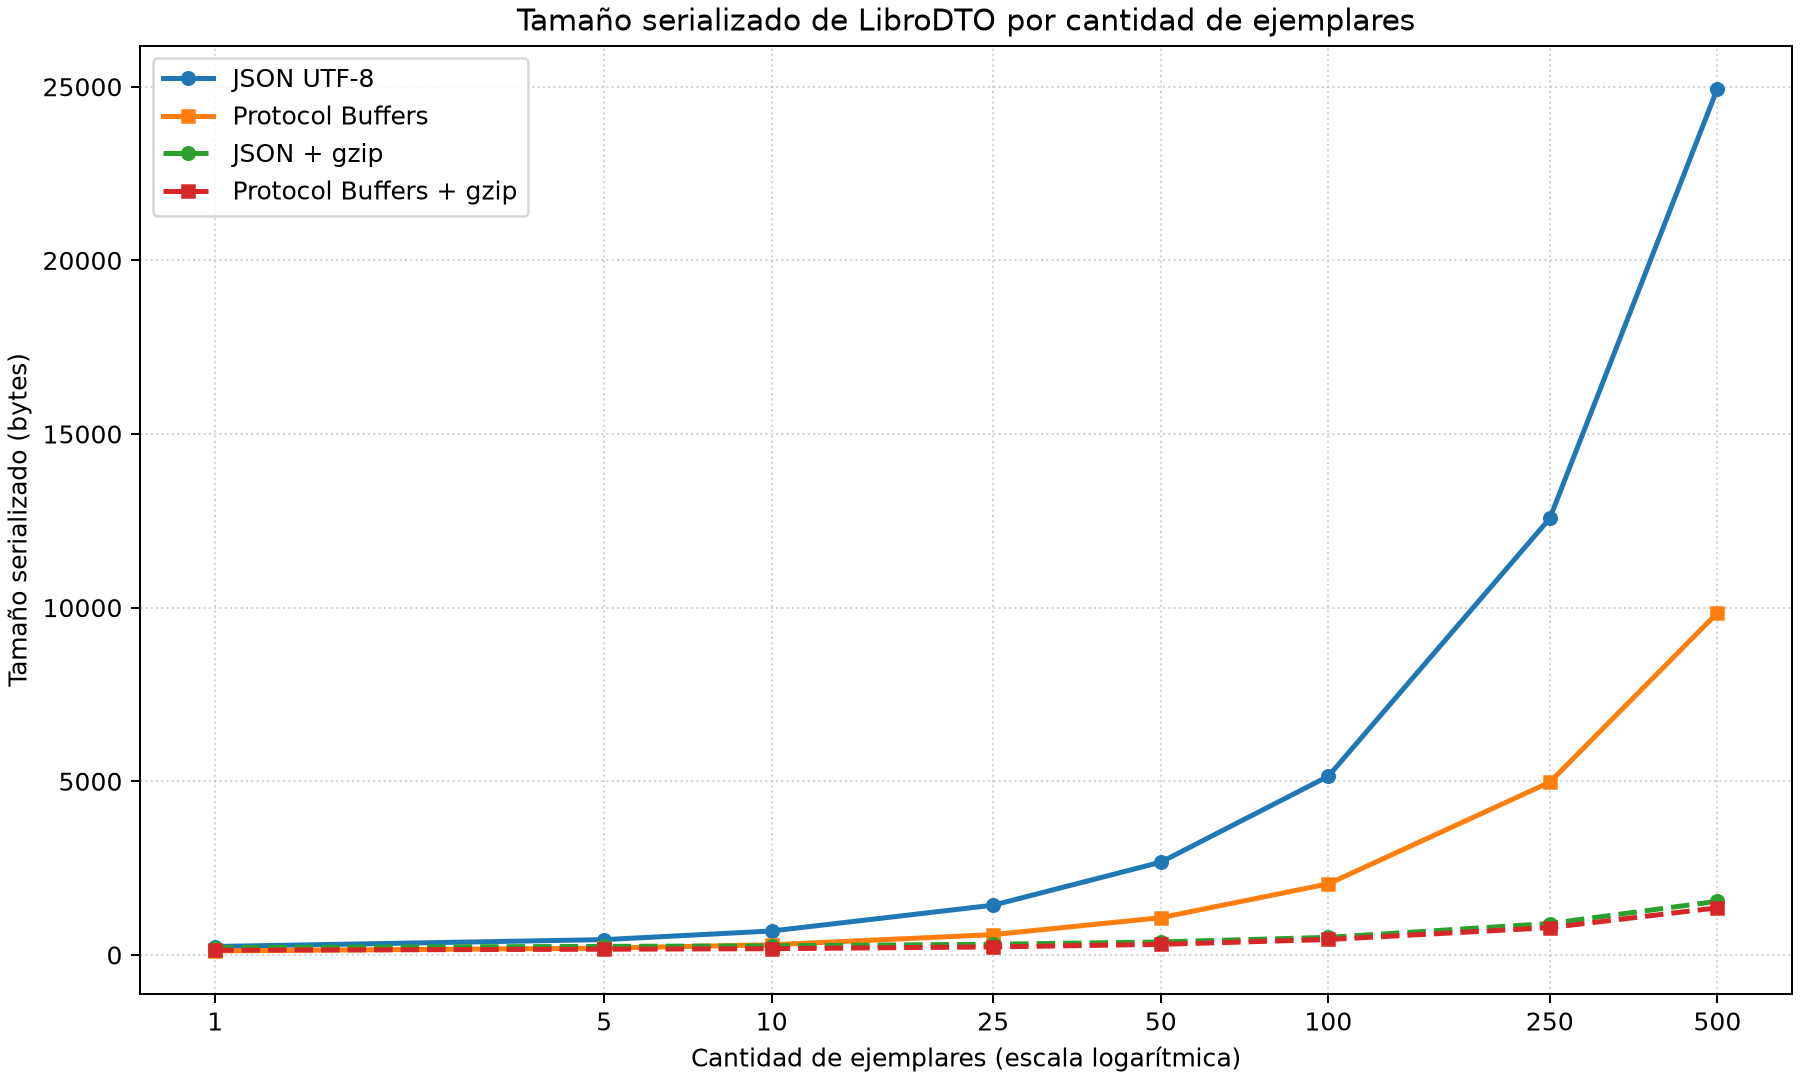

The data file committed next to this chart (first rows):
ejemplares, repeticion, protobuf_bytes, json_bytes, protobuf_gzip_bytes, json_gzip_bytes, ahorro_protobuf_pct, ahorro_protobuf_gzip_pct, python_version, protobuf_version, gzip_level
1, 1, 116, 242, 135, 212, 52.07, 36.32, 3.13.7, 7.36.2, 9
1, 2, 116, 242, 135, 212, 52.07, 36.32, 3.13.7, 7.36.2, 9
1, 3, 116, 242, 135, 212, 52.07, 36.32, 3.13.7, 7.36.2, 9
1, 4, 116, 242, 135, 212, 52.07, 36.32, 3.13.7, 7.36.2, 9
1, 5, 116, 242, 135, 212, 52.07, 36.32, 3.13.7, 7.36.2, 9
1, 6, 116, 242, 135, 212, 52.07, 36.32, 3.13.7, 7.36.2, 9
1, 7, 116, 242, 135, 212, 52.07, 36.32, 3.13.7, 7.36.2, 9
1, 8, 116, 242, 135, 212, 52.07, 36.32, 3.13.7, 7.36.2, 9
1, 9, 116, 242, 135, 212, 52.07, 36.32, 3.13.7, 7.36.2, 9
1, 10, 116, 242, 135, 212, 52.07, 36.32, 3.13.7, 7.36.2, 9
1, 11, 116, 242, 135, 212, 52.07, 36.32, 3.13.7, 7.36.2, 9
1, 12, 116, 242, 135, 212, 52.07, 36.32, 3.13.7, 7.36.2, 9
1, 13, 116, 242, 135, 212, 52.07, 36.32, 3.13.7, 7.36.2, 9
1, 14, 116, 242, 135, 212, 52.07, 36.32, 3.13.7, 7.36.2, 9
1, 15, 116, 242, 135, 212, 52.07, 36.32, 3.13.7, 7.36.2, 9
1, 16, 116, 242, 135, 212, 52.07, 36.32, 3.13.7, 7.36.2, 9
1, 17, 116, 242, 135, 212, 52.07, 36.32, 3.13.7, 7.36.2, 9
1, 18, 116, 242, 135, 212, 52.07, 36.32, 3.13.7, 7.36.2, 9
1, 19, 116, 242, 135, 212, 52.07, 36.32, 3.13.7, 7.36.2, 9
1, 20, 116, 242, 135, 212, 52.07, 36.32, 3.13.7, 7.36.2, 9
1, 21, 116, 242, 135, 212, 52.07, 36.32, 3.13.7, 7.36.2, 9
1, 22, 116, 242, 135, 212, 52.07, 36.32, 3.13.7, 7.36.2, 9
1, 23, 116, 242, 135, 212, 52.07, 36.32, 3.13.7, 7.36.2, 9
1, 24, 116, 242, 135, 212, 52.07, 36.32, 3.13.7, 7.36.2, 9
1, 25, 116, 242, 135, 212, 52.07, 36.32, 3.13.7, 7.36.2, 9
1, 26, 116, 242, 135, 212, 52.07, 36.32, 3.13.7, 7.36.2, 9
1, 27, 116, 242, 135, 212, 52.07, 36.32, 3.13.7, 7.36.2, 9
1, 28, 116, 242, 135, 212, 52.07, 36.32, 3.13.7, 7.36.2, 9
1, 29, 116, 242, 135, 212, 52.07, 36.32, 3.13.7, 7.36.2, 9
1, 30, 116, 242, 135, 212, 52.07, 36.32, 3.13.7, 7.36.2, 9
5, 1, 194, 440, 163, 245, 55.91, 33.47, 3.13.7, 7.36.2, 9
5, 2, 194, 440, 163, 245, 55.91, 33.47, 3.13.7, 7.36.2, 9
5, 3, 194, 440, 163, 245, 55.91, 33.47, 3.13.7, 7.36.2, 9
5, 4, 194, 440, 163, 245, 55.91, 33.47, 3.13.7, 7.36.2, 9
5, 5, 194, 440, 163, 245, 55.91, 33.47, 3.13.7, 7.36.2, 9
5, 6, 194, 440, 163, 245, 55.91, 33.47, 3.13.7, 7.36.2, 9
5, 7, 194, 440, 163, 245, 55.91, 33.47, 3.13.7, 7.36.2, 9
5, 8, 194, 440, 163, 245, 55.91, 33.47, 3.13.7, 7.36.2, 9
5, 9, 194, 440, 163, 245, 55.91, 33.47, 3.13.7, 7.36.2, 9
5, 10, 194, 440, 163, 245, 55.91, 33.47, 3.13.7, 7.36.2, 9
5, 11, 194, 440, 163, 245, 55.91, 33.47, 3.13.7, 7.36.2, 9
5, 12, 194, 440, 163, 245, 55.91, 33.47, 3.13.7, 7.36.2, 9
5, 13, 194, 440, 163, 245, 55.91, 33.47, 3.13.7, 7.36.2, 9
5, 14, 194, 440, 163, 245, 55.91, 33.47, 3.13.7, 7.36.2, 9
5, 15, 194, 440, 163, 245, 55.91, 33.47, 3.13.7, 7.36.2, 9
5, 16, 194, 440, 163, 245, 55.91, 33.47, 3.13.7, 7.36.2, 9
5, 17, 194, 440, 163, 245, 55.91, 33.47, 3.13.7, 7.36.2, 9
5, 18, 194, 440, 163, 245, 55.91, 33.47, 3.13.7, 7.36.2, 9
5, 19, 194, 440, 163, 245, 55.91, 33.47, 3.13.7, 7.36.2, 9
5, 20, 194, 440, 163, 245, 55.91, 33.47, 3.13.7, 7.36.2, 9
5, 21, 194, 440, 163, 245, 55.91, 33.47, 3.13.7, 7.36.2, 9
5, 22, 194, 440, 163, 245, 55.91, 33.47, 3.13.7, 7.36.2, 9
5, 23, 194, 440, 163, 245, 55.91, 33.47, 3.13.7, 7.36.2, 9
5, 24, 194, 440, 163, 245, 55.91, 33.47, 3.13.7, 7.36.2, 9
5, 25, 194, 440, 163, 245, 55.91, 33.47, 3.13.7, 7.36.2, 9
5, 26, 194, 440, 163, 245, 55.91, 33.47, 3.13.7, 7.36.2, 9
5, 27, 194, 440, 163, 245, 55.91, 33.47, 3.13.7, 7.36.2, 9
5, 28, 194, 440, 163, 245, 55.91, 33.47, 3.13.7, 7.36.2, 9
5, 29, 194, 440, 163, 245, 55.91, 33.47, 3.13.7, 7.36.2, 9
5, 30, 194, 440, 163, 245, 55.91, 33.47, 3.13.7, 7.36.2, 9
... 180 more rows
